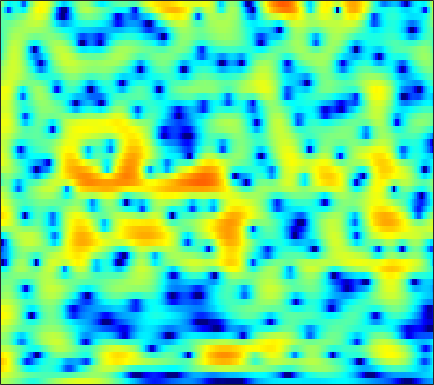

The file beside this chart, header and first rows:
1.8962, 1.8186, 1.6439, 1.3813, 1.1244, 0.70415, 0.21351, -0.20506, -0.80403, -1.4429, -2.1, -2.5779, -3.1436, -3.6067, -3.8229, -3.8828, -3.6929, -3.4184, -2.8841, -2.2784, -1.6221, -1.1274, -0.47754, 0.12438
3.564, 3.413, 3.152, 2.827, 2.544, 2.123, 1.664, 1.304, 0.8151, 0.3255, -0.1467, -0.4846, -0.8901, -1.245, -1.47, -1.712, -1.89, -1.988, -2.068, -2.111, -2.128, -2.134, -2.131, -2.137
6.417, 6.038, 5.424, 4.686, 4.047, 3.068, 1.954, 1.042, -0.2726, -1.654, -3.025, -3.961, -4.922, -5.432, -5.46, -5.21, -4.739, -4.356, -3.885, -3.521, -3.286, -3.205, -3.252, -3.489
7.494, 6.985, 6.16, 5.143, 4.241, 2.831, 1.137, -0.3433, -2.661, -5.486, -8.944, -11.81, -14.6, -13.74, -11.94, -9.821, -8.14, -7.108, -5.95, -5.016, -4.232, -3.769, -3.321, -3.129
5.961, 5.665, 5.128, 4.423, 3.787, 2.784, 1.615, 0.6601, -0.7445, -2.263, -3.886, -5.128, -6.915, -9.001, -10.99, -14.92, -22.37, -23.02, -14.49, -9.686, -6.646, -4.954, -3.245, -2.018
2.18, 2.31, 2.248, 1.942, 1.589, 0.9609, 0.2183, -0.3939, -1.221, -2.018, -2.73, -3.196, -3.737, -4.199, -4.459, -4.656, -4.534, -4.241, -3.596, -2.676, -1.66, -0.9076, 0.009006, 0.7761
0.1136, 0.2744, 0.1197, -0.4499, -1.146, -2.489, -4.296, -5.994, -8.566, -10.62, -10.31, -8.902, -6.724, -4.872, -3.699, -2.435, -1.369, -0.6683, 0.1518, 0.8665, 1.498, 1.919, 2.382, 2.728
1.017, 0.8982, 0.5141, -0.1431, -0.8193, -1.966, -3.378, -4.55, -6.063, -7.022, -6.905, -6.221, -4.928, -3.6, -2.671, -1.574, -0.6492, -0.05329, 0.6439, 1.221, 1.691, 1.972, 2.242, 2.401
2.482, 2.3, 1.958, 1.505, 1.105, 0.5043, -0.1362, -0.6086, -1.183, -1.643, -1.953, -2.078, -2.088, -1.957, -1.783, -1.467, -1.081, -0.7747, -0.3593, 0.02612, 0.352, 0.5461, 0.7135, 0.7751
4.269, 4.061, 3.699, 3.235, 2.818, 2.182, 1.453, 0.8506, -0.01136, -0.9331, -1.879, -2.572, -3.397, -3.978, -4.166, -4.046, -3.558, -3.049, -2.301, -1.6, -1.022, -0.6947, -0.4126, -0.3173
5.403, 5.2, 4.834, 4.341, 3.889, 3.156, 2.258, 1.457, 0.1837, -1.397, -3.404, -5.327, -8.835, -14.48, -20.65, -15.17, -9.496, -6.87, -4.455, -2.807, -1.68, -1.105, -0.6432, -0.5201
4.474, 4.378, 4.143, 3.78, 3.417, 2.808, 2.051, 1.383, 0.3608, -0.8081, -2.113, -3.149, -4.509, -5.574, -5.945, -5.686, -4.75, -3.862, -2.697, -1.704, -0.9447, -0.5533, -0.2689, -0.2561
2.309, 2.448, 2.474, 2.323, 2.093, 1.633, 1.034, 0.5091, -0.2524, -1.018, -1.713, -2.131, -2.499, -2.606, -2.514, -2.196, -1.69, -1.253, -0.651, -0.08726, 0.371, 0.6175, 0.7802, 0.7548
0.4132, 0.8563, 1.153, 1.146, 0.9419, 0.424, -0.38, -1.167, -2.438, -3.879, -5.257, -5.956, -6.065, -5.229, -4.242, -2.861, -1.581, -0.7325, 0.2361, 1.015, 1.595, 1.913, 2.174, 2.249
-0.4425, 0.02196, 0.3653, 0.3732, 0.1764, -0.3802, -1.319, -2.325, -4.192, -6.949, -11.32, -16.55, -16.81, -10.09, -6.904, -3.963, -1.893, -0.7036, 0.5274, 1.44, 2.091, 2.434, 2.73, 2.844
-0.7487, -0.4936, -0.2767, -0.2036, -0.2526, -0.4764, -0.885, -1.302, -1.987, -2.736, -3.393, -3.672, -3.612, -3.068, -2.435, -1.479, -0.532, 0.1184, 0.8659, 1.458, 1.893, 2.103, 2.221, 2.167
-1.49, -1.374, -1.149, -0.8393, -0.6051, -0.332, -0.1265, -0.03543, 0.003199, -0.03843, -0.09999, -0.1535, -0.1861, -0.1505, -0.06309, 0.1373, 0.4444, 0.7311, 1.137, 1.531, 1.843, 1.976, 1.96, 1.7
-5.059, -5.108, -4.417, -3.138, -2.092, -0.802, 0.2524, 0.8504, 1.381, 1.62, 1.596, 1.392, 0.9115, 0.2316, -0.3405, -0.9584, -1.16, -0.8984, -0.08807, 0.9362, 1.848, 2.367, 2.763, 2.756
-17.83, -28.73, -14.76, -8.549, -5.701, -2.966, -1.087, -0.08245, 0.8036, 1.226, 1.147, 0.7608, -0.277, -2.116, -4.319, -9.452, -26.43, -13.91, -5.878, -1.998, 0.3644, 1.554, 2.625, 3.208
-10.93, -10.47, -9.267, -7.513, -6.08, -4.234, -2.678, -1.724, -0.7586, -0.1786, 0.02692, -0.05694, -0.5, -1.249, -1.949, -2.827, -3.271, -3.099, -2.263, -1.174, -0.1294, 0.5446, 1.25, 1.798
-12.56, -11.44, -9.512, -7.419, -5.899, -4.066, -2.503, -1.515, -0.4622, 0.295, 0.7943, 1.005, 1.09, 1.015, 0.8925, 0.6958, 0.5187, 0.4072, 0.2959, 0.2036, 0.08348, -0.003351, -0.1296, -0.1811
-27.76, -17.11, -10.85, -6.959, -4.809, -2.607, -0.934, 0.06557, 1.102, 1.861, 2.382, 2.631, 2.828, 2.859, 2.788, 2.577, 2.251, 1.916, 1.331, 0.5595, -0.46, -1.446, -3.068, -5.077
-6.351, -5.603, -4.108, -2.544, -1.459, -0.2507, 0.7238, 1.303, 1.881, 2.293, 2.552, 2.666, 2.726, 2.684, 2.581, 2.328, 1.92, 1.502, 0.766, -0.2142, -1.488, -2.712, -4.757, -7.435
1.075, 1.123, 1.265, 1.432, 1.532, 1.602, 1.57, 1.462, 1.252, 0.9933, 0.7624, 0.6438, 0.5436, 0.5147, 0.4969, 0.4179, 0.193, -0.09986, -0.6791, -1.487, -2.459, -3.261, -4.322, -5.081
5.248, 4.972, 4.535, 4.012, 3.528, 2.742, 1.72, 0.7887, -0.6769, -2.335, -3.843, -4.486, -4.341, -3.436, -2.682, -1.873, -1.457, -1.423, -1.76, -2.576, -3.864, -5.169, -7.361, -9.712
6.634, 6.197, 5.506, 4.663, 3.904, 2.673, 1.107, -0.3595, -2.919, -6.636, -12.92, -20.59, -13.27, -7.754, -5.434, -3.53, -2.481, -2.131, -2.149, -2.687, -3.839, -5.079, -7.392, -10.24
5.613, 5.146, 4.431, 3.583, 2.862, 1.78, 0.5719, -0.42, -1.822, -3.205, -4.305, -4.75, -4.69, -4.092, -3.502, -2.731, -2.147, -1.86, -1.71, -1.798, -2.094, -2.415, -2.853, -3.141
4.182, 3.731, 3.039, 2.26, 1.631, 0.7652, -0.1026, -0.7061, -1.41, -1.922, -2.215, -2.292, -2.186, -1.926, -1.658, -1.27, -0.9066, -0.6815, -0.4673, -0.3734, -0.35, -0.4095, -0.5217, -0.6566
3.026, 2.589, 1.883, 1.029, 0.2849, -0.7981, -1.873, -2.55, -3.099, -3.146, -2.799, -2.378, -1.716, -1.052, -0.5699, -0.009147, 0.4734, 0.7772, 1.112, 1.342, 1.481, 1.516, 1.462, 1.245
1.288, 1.152, 0.6926, -0.2327, -1.309, -3.395, -6.405, -9.354, -12.05, -9.55, -6.242, -4.332, -2.518, -1.203, -0.4574, 0.3403, 0.9668, 1.377, 1.859, 2.302, 2.627, 2.836, 2.974, 2.934
-2.347, -1.222, -0.6062, -0.8417, -1.509, -3.016, -5.247, -7.093, -8.523, -7.549, -5.743, -4.586, -3.446, -2.744, -2.422, -2.064, -1.667, -1.292, -0.6775, 0.03581, 0.8033, 1.332, 1.98, 2.548
-1.291, -0.4165, 0.2165, 0.3491, 0.158, -0.4096, -1.13, -1.71, -2.412, -2.972, -3.451, -3.89, -4.674, -5.818, -6.901, -8.542, -9.525, -9.239, -7.718, -5.981, -4.315, -3.205, -1.774, -0.3926
2.396, 2.37, 2.25, 1.966, 1.625, 1.018, 0.298, -0.3119, -1.175, -2.144, -3.202, -4.121, -5.69, -7.87, -10.13, -14.78, -20.95, -19.24, -14.41, -11.82, -10.8, -10.22, -8.747, -6.126
4.016, 3.723, 3.191, 2.466, 1.814, 0.8236, -0.3217, -1.189, -2.284, -3.252, -4.091, -4.635, -5.433, -6.297, -7.035, -8.009, -8.803, -9.235, -9.818, -10.79, -13.07, -16.18, -18.08, -10.62
3.955, 3.587, 2.834, 1.763, 0.7229, -1.029, -3.215, -5.115, -7.642, -9.006, -8.524, -7.625, -6.459, -5.663, -5.274, -4.971, -4.896, -4.906, -4.977, -5.123, -5.109, -4.944, -4.19, -2.837
3.105, 2.808, 2.108, 1.028, -0.09337, -2.086, -4.812, -7.589, -12.7, -16.46, -12.29, -9.359, -6.774, -5.119, -4.26, -3.476, -2.938, -2.645, -2.322, -2.029, -1.687, -1.372, -0.8021, -0.07643
2.664, 2.548, 2.132, 1.421, 0.7157, -0.4289, -1.738, -2.731, -3.883, -4.527, -4.58, -4.31, -3.742, -3.135, -2.716, -2.256, -1.89, -1.692, -1.512, -1.367, -1.26, -1.129, -0.8947, -0.521
3.137, 3.145, 2.948, 2.537, 2.115, 1.429, 0.6681, 0.08951, -0.6192, -1.189, -1.558, -1.712, -1.752, -1.677, -1.586, -1.446, -1.386, -1.408, -1.573, -1.916, -2.41, -2.858, -3.443, -3.739
4.018, 4.087, 3.986, 3.671, 3.289, 2.619, 1.786, 1.091, 0.1277, -0.7994, -1.547, -1.911, -2.098, -1.971, -1.763, -1.473, -1.308, -1.329, -1.62, -2.349, -3.622, -5.141, -8.273, -13.78
4.309, 4.482, 4.465, 4.145, 3.7, 2.832, 1.618, 0.4733, -1.431, -3.776, -6.318, -7.661, -7.445, -5.619, -4.178, -2.664, -1.653, -1.219, -1.044, -1.331, -2.076, -2.955, -4.437, -5.758
3.561, 3.862, 3.924, 3.625, 3.171, 2.241, 0.9101, -0.3985, -2.644, -5.713, -10.01, -13.38, -11.99, -7.814, -5.459, -3.258, -1.776, -1.025, -0.427, -0.1623, -0.1784, -0.2872, -0.5161, -0.6984
2.948, 3.208, 3.239, 2.943, 2.515, 1.689, 0.6181, -0.3271, -1.679, -2.962, -3.984, -4.382, -4.317, -3.636, -2.935, -1.938, -1.048, -0.5086, 0.02256, 0.3325, 0.4529, 0.447, 0.352, 0.1687
3.393, 3.504, 3.407, 2.998, 2.486, 1.546, 0.3347, -0.6789, -2.063, -3.208, -3.803, -3.812, -3.318, -2.495, -1.81, -0.9266, -0.2053, 0.2066, 0.5868, 0.7419, 0.6999, 0.5295, 0.1861, -0.2536
4.354, 4.461, 4.337, 3.857, 3.236, 1.998, 0.2021, -1.61, -4.878, -9.429, -12.06, -9.421, -5.561, -2.917, -1.51, -0.1804, 0.6857, 1.087, 1.307, 1.212, 0.8047, 0.307, -0.6142, -1.727
4.065, 4.4, 4.524, 4.284, 3.841, 2.87, 1.429, 0.0003877, -2.368, -4.893, -5.981, -5.193, -3.275, -1.522, -0.517, 0.4088, 0.9558, 1.135, 1.067, 0.6609, -0.1346, -1.013, -2.713, -5.295
2.271, 2.884, 3.383, 3.546, 3.464, 3.116, 2.518, 1.958, 1.16, 0.4306, -0.07252, -0.2712, -0.3271, -0.2851, -0.2379, -0.2318, -0.3424, -0.513, -0.8339, -1.309, -1.969, -2.631, -3.779, -5.309
1.127, 1.829, 2.528, 2.957, 3.117, 3.13, 2.942, 2.688, 2.241, 1.71, 1.108, 0.6366, -0.02266, -0.7277, -1.296, -2.072, -2.848, -3.365, -3.879, -4.139, -4.154, -4.084, -3.942, -3.781
0.6212, 1.347, 2.151, 2.745, 3.04, 3.225, 3.189, 3.017, 2.597, 1.98, 1.169, 0.4378, -0.7206, -2.079, -3.26, -5.093, -7.191, -8.844, -10.57, -10.4, -8.565, -6.939, -5.031, -3.478
-0.5863, 0.3838, 1.494, 2.337, 2.787, 3.127, 3.175, 3.02, 2.547, 1.777, 0.7188, -0.264, -1.829, -3.653, -5.2, -7.571, -10.48, -13.44, -18.75, -17.48, -11.53, -8.316, -5.191, -2.909
-2.623, -1.086, 0.5393, 1.721, 2.341, 2.847, 2.969, 2.827, 2.307, 1.389, 0.05846, -1.223, -3.326, -5.813, -7.781, -9.943, -10.88, -10.7, -9.772, -8.232, -6.28, -4.758, -2.825, -1.157
-3.43, -1.753, -0.004287, 1.298, 1.993, 2.58, 2.791, 2.695, 2.236, 1.359, 0.007225, -1.389, -3.896, -7.565, -11.7, -23.01, -17.72, -12.02, -7.935, -5.312, -3.337, -2.096, -0.708, 0.427
-3.137, -1.842, -0.3953, 0.7336, 1.381, 1.966, 2.259, 2.279, 2.044, 1.514, 0.6728, -0.1574, -1.489, -2.986, -4.054, -5.002, -5.032, -4.47, -3.392, -2.229, -1.193, -0.5302, 0.2139, 0.777
-2.897, -1.928, -0.8192, 0.06544, 0.6015, 1.141, 1.483, 1.623, 1.645, 1.502, 1.214, 0.9297, 0.4856, 0.03735, -0.2555, -0.5236, -0.6149, -0.583, -0.4291, -0.2072, -0.0003367, 0.1081, 0.1678, 0.1181
-2.338, -1.726, -1.005, -0.3844, 0.006696, 0.4551, 0.8077, 1.02, 1.233, 1.367, 1.443, 1.466, 1.458, 1.428, 1.4, 1.35, 1.289, 1.219, 1.099, 0.8913, 0.5897, 0.2911, -0.2374, -0.8927
-1.724, -1.5, -1.234, -0.9574, -0.733, -0.397, -0.03298, 0.2315, 0.5835, 0.9215, 1.249, 1.486, 1.811, 2.115, 2.313, 2.509, 2.592, 2.57, 2.374, 1.962, 1.303, 0.6385, -0.4889, -1.896
-1.532, -1.941, -2.561, -2.965, -2.926, -2.493, -1.856, -1.412, -0.9435, -0.5398, -0.08171, 0.3819, 1.165, 2.043, 2.671, 3.383, 3.859, 4.032, 3.964, 3.559, 2.749, 1.841, 0.1956, -2.049
-1.483, -3.398, -7.518, -13.5, -12.38, -7.492, -4.875, -4.014, -3.975, -4.858, -5.673, -5.062, -2.631, 0.08155, 1.772, 3.483, 4.643, 5.158, 5.449, 5.277, 4.64, 3.817, 2.233, -0.006517
0.4087, -1.026, -3.357, -5.293, -5.593, -4.847, -4.217, -4.275, -5.341, -7.972, -12.07, -11.71, -6.337, -2.277, -0.1005, 1.99, 3.423, 4.146, 4.727, 4.863, 4.595, 4.133, 3.148, 1.758
